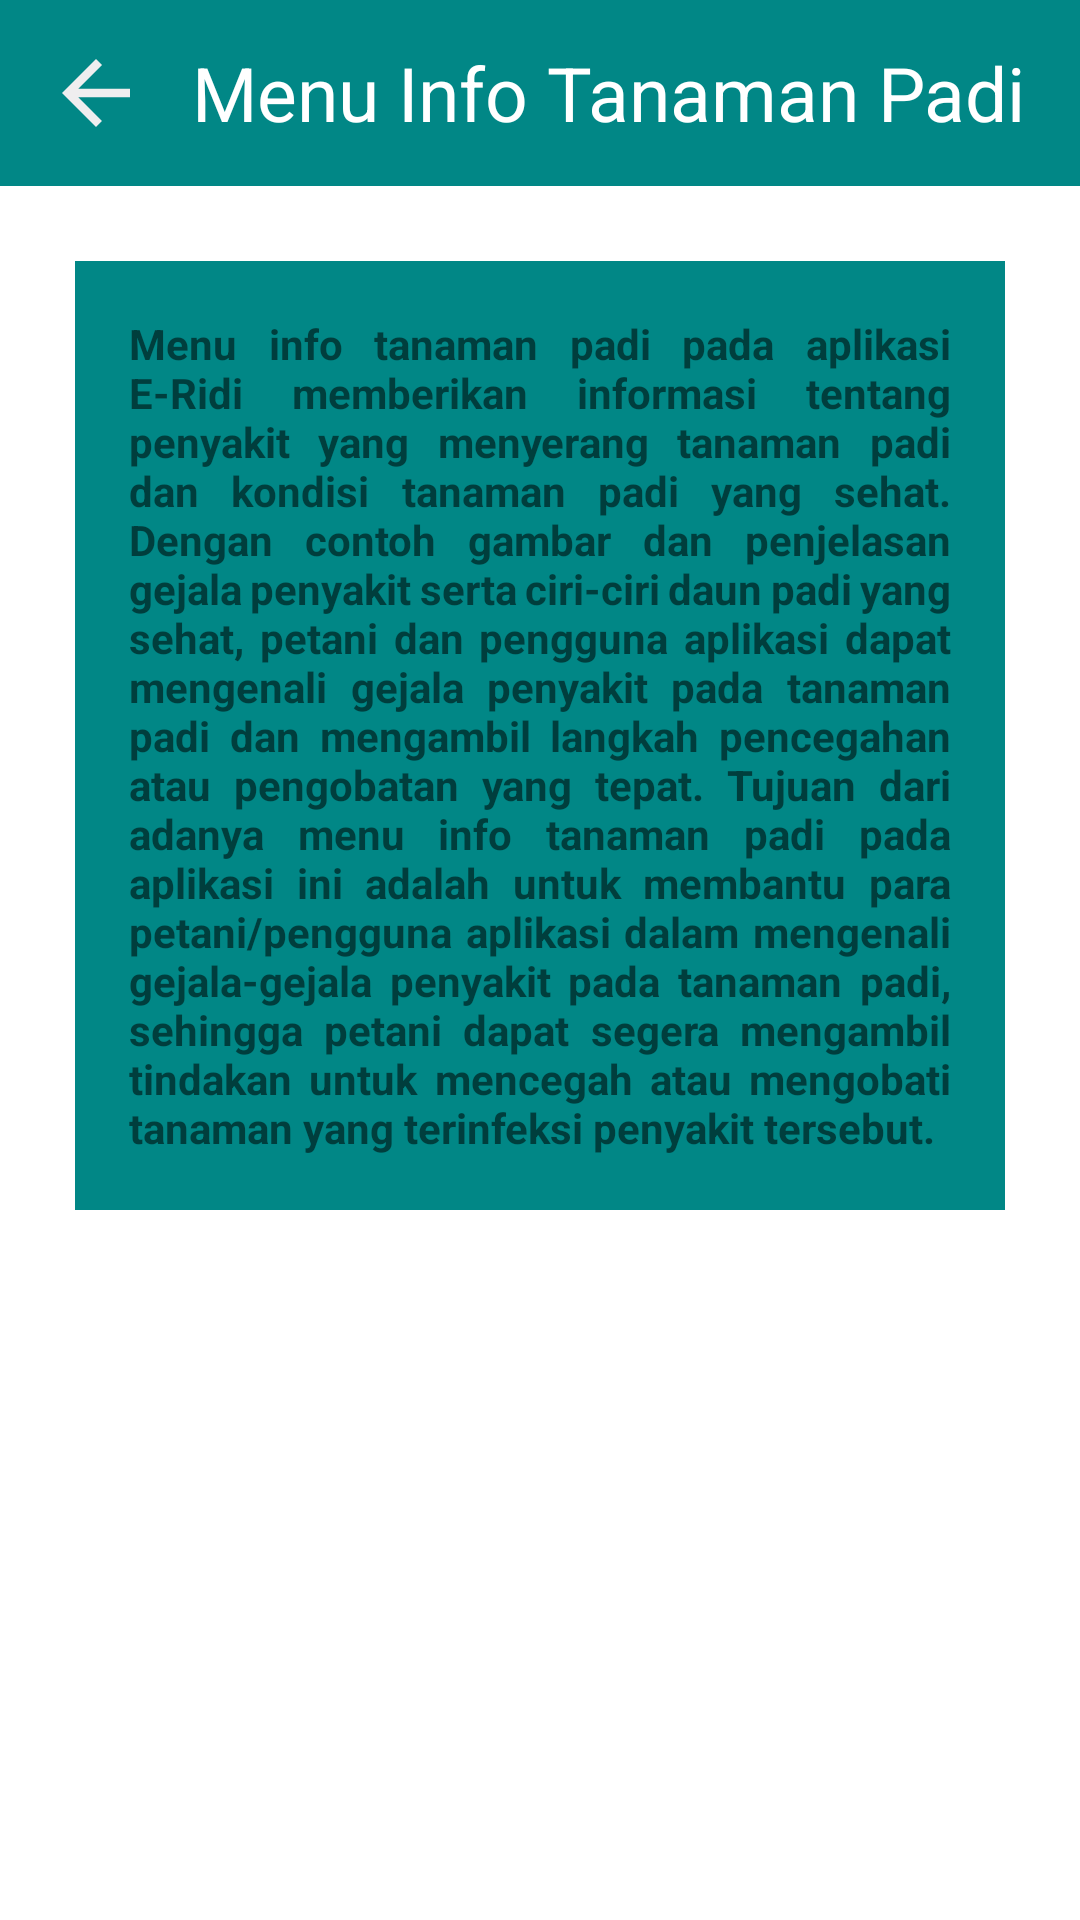

Android layout source for this screen:
<!-- AndroidManifest.xml: application theme Theme.ERidi -->
<!-- res/layout/activity_menu_info_penyakit.xml -->
<?xml version="1.0" encoding="utf-8"?>
<LinearLayout xmlns:android="http://schemas.android.com/apk/res/android"
    android:layout_width="match_parent"
    android:layout_height="match_parent"
    android:orientation="vertical"
    android:padding="0dp">

    
    <LinearLayout
        android:layout_width="match_parent"
        android:layout_height="wrap_content"
        android:background="@color/green"
        android:orientation="horizontal"
        android:padding="14dp">

        <ImageView
            android:layout_width="50dp"
            android:layout_height="34dp"
            android:contentDescription="back"
            android:onClick="onBackPressed"
            android:paddingRight="14dp"
            android:src="@drawable/ic_baseline_arrow_back_24" />

        <TextView
            android:layout_width="wrap_content"
            android:layout_height="wrap_content"
            android:gravity="center_vertical"
            android:text="Menu Info Tanaman Padi"
            android:textColor="@android:color/white"
            android:textSize="25sp" />

    </LinearLayout>

    <LinearLayout
        android:layout_width="match_parent"
        android:layout_height="wrap_content"
        android:layout_gravity="center_horizontal"
        android:orientation="vertical"
        android:padding="25dp">

        <TextView
            android:layout_width="match_parent"
            android:layout_height="wrap_content"
            android:padding="18dp"
            android:background="@drawable/background"
            android:text="Menu info tanaman padi pada aplikasi E-Ridi memberikan informasi tentang penyakit yang menyerang tanaman padi dan kondisi tanaman padi yang sehat. Dengan contoh gambar dan penjelasan gejala penyakit serta ciri-ciri daun padi yang sehat, petani dan pengguna aplikasi dapat mengenali gejala penyakit pada tanaman padi dan mengambil langkah pencegahan atau pengobatan yang tepat. Tujuan dari adanya menu info tanaman padi pada aplikasi ini adalah untuk membantu para petani/pengguna aplikasi dalam mengenali gejala-gejala penyakit pada tanaman padi, sehingga petani dapat segera mengambil tindakan untuk mencegah atau mengobati tanaman yang terinfeksi penyakit tersebut."
            android:textAlignment="viewStart"
            android:justificationMode="inter_word"
            android:textStyle="bold" />

    </LinearLayout>

</LinearLayout>
<!-- resources referenced by this layout -->
<resources>
  <color name="green">#FF018786</color>
  <!-- drawable background (drawable) -->
  <shape xmlns:android="http://schemas.android.com/apk/res/android"
      android:shape="rectangle">
      <corners android:radius="0dp" />
      <solid android:color="@color/green" />
      <padding
          android:left="8dp"
          android:top="8dp"
          android:right="8dp"
          android:bottom="8dp" />
  </shape>
  <!-- drawable ic_baseline_arrow_back_24 (drawable) -->
  <vector android:height="24dp" android:tint="#EFEEEF"
      android:viewportHeight="24" android:viewportWidth="24"
      android:width="24dp" xmlns:android="http://schemas.android.com/apk/res/android">
      <path android:fillColor="@android:color/white" android:pathData="M20,11H7.83l5.59,-5.59L12,4l-8,8 8,8 1.41,-1.41L7.83,13H20v-2z"/>
  </vector>
  <style name="Theme.ERidi" parent="Theme.MaterialComponents.DayNight.DarkActionBar">
      
      <item name="colorPrimary">@color/green</item>
      <item name="colorPrimaryVariant">@color/green</item>
      <item name="colorOnPrimary">@color/white</item>
      
      <item name="colorSecondary">@color/green_200</item>
      <item name="colorSecondaryVariant">@color/green</item>
      <item name="colorOnSecondary">@color/black</item>
      
      <item name="android:statusBarColor" tools:targetApi="l">?attr/colorPrimaryVariant</item>
      
  </style>
  <color name="white">#FFFFFFFF</color>
  <color name="green_200">#FF03DAC5</color>
  <color name="black">#FF000000</color>
</resources>
